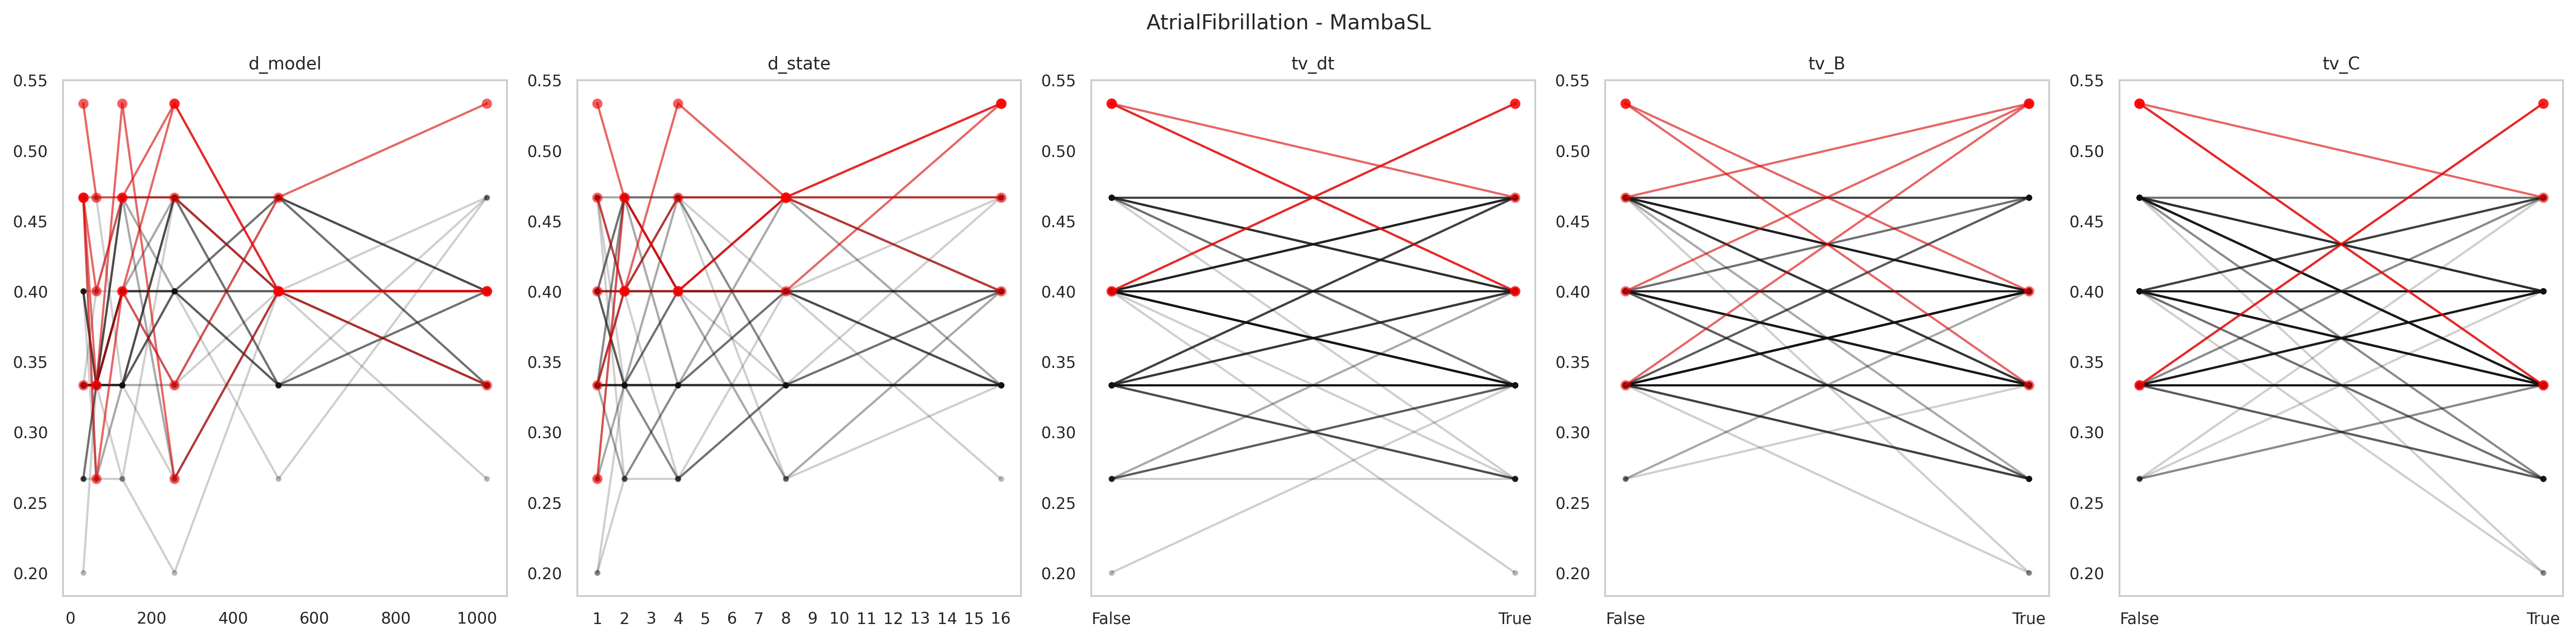

Source data for this figure (header and first rows):
data_name, model, seq_len, d_model, d_state, expand, d_conv, num_kernel, tv_dt, tv_B, tv_C, use_D, exp, acc, model_params, model_size (MB), ckpt
AtrialFibrillation, MambaSingleLayer, 640, 1024, 16, 1, 4, 13, True, True, True, False, gating4proposed, 0.4, 3372040, 32.4, classification_CLS_AtrialFibrillation_Ma…
AtrialFibrillation, MambaSingleLayer, 640, 1024, 16, 1, 4, 13, True, True, False, False, gating4proposed, 0.4, 3372040, 32.4, classification_CLS_AtrialFibrillation_Ma…
AtrialFibrillation, MambaSingleLayer, 640, 1024, 16, 1, 4, 13, True, False, True, False, gating4proposed, 0.4, 3372040, 32.4, classification_CLS_AtrialFibrillation_Ma…
AtrialFibrillation, MambaSingleLayer, 640, 1024, 16, 1, 4, 13, True, False, False, False, gating4proposed, 0.3333, 3372040, 32.4, classification_CLS_AtrialFibrillation_Ma…
AtrialFibrillation, MambaSingleLayer, 640, 1024, 16, 1, 4, 13, False, True, True, False, gating4proposed, 0.4, 3306504, 32.15, classification_CLS_AtrialFibrillation_Ma…
AtrialFibrillation, MambaSingleLayer, 640, 1024, 16, 1, 4, 13, False, True, False, False, gating4proposed, 0.3333, 3306504, 32.15, classification_CLS_AtrialFibrillation_Ma…
AtrialFibrillation, MambaSingleLayer, 640, 1024, 16, 1, 4, 13, False, False, True, False, gating4proposed, 0.4667, 3306504, 32.15, classification_CLS_AtrialFibrillation_Ma…
AtrialFibrillation, MambaSingleLayer, 640, 1024, 16, 1, 4, 13, False, False, False, False, gating4proposed, 0.4, 3306504, 32.15, classification_CLS_AtrialFibrillation_Ma…
AtrialFibrillation, MambaSingleLayer, 640, 1024, 8, 1, 4, 13, True, True, True, False, gating4proposed, 0.4667, 3347464, 32.31, classification_CLS_AtrialFibrillation_Ma…
AtrialFibrillation, MambaSingleLayer, 640, 1024, 8, 1, 4, 13, True, True, False, False, gating4proposed, 0.4, 3347464, 32.31, classification_CLS_AtrialFibrillation_Ma…
AtrialFibrillation, MambaSingleLayer, 640, 1024, 8, 1, 4, 13, True, False, True, False, gating4proposed, 0.3333, 3347464, 32.31, classification_CLS_AtrialFibrillation_Ma…
AtrialFibrillation, MambaSingleLayer, 640, 1024, 8, 1, 4, 13, True, False, False, False, gating4proposed, 0.4, 3347464, 32.31, classification_CLS_AtrialFibrillation_Ma…
AtrialFibrillation, MambaSingleLayer, 640, 1024, 8, 1, 4, 13, False, True, True, False, gating4proposed, 0.4667, 3281928, 32.06, classification_CLS_AtrialFibrillation_Ma…
AtrialFibrillation, MambaSingleLayer, 640, 1024, 8, 1, 4, 13, False, True, False, False, gating4proposed, 0.4, 3281928, 32.06, classification_CLS_AtrialFibrillation_Ma…
AtrialFibrillation, MambaSingleLayer, 640, 1024, 8, 1, 4, 13, False, False, True, False, gating4proposed, 0.4, 3281928, 32.06, classification_CLS_AtrialFibrillation_Ma…
AtrialFibrillation, MambaSingleLayer, 640, 1024, 8, 1, 4, 13, False, False, False, False, gating4proposed, 0.4, 3281928, 32.06, classification_CLS_AtrialFibrillation_Ma…
AtrialFibrillation, MambaSingleLayer, 640, 1024, 4, 1, 4, 13, True, True, True, False, gating4proposed, 0.4, 3335176, 32.26, classification_CLS_AtrialFibrillation_Ma…
AtrialFibrillation, MambaSingleLayer, 640, 1024, 4, 1, 4, 13, True, True, False, False, gating4proposed, 0.2667, 3335176, 32.26, classification_CLS_AtrialFibrillation_Ma…
AtrialFibrillation, MambaSingleLayer, 640, 1024, 4, 1, 4, 13, True, False, True, False, gating4proposed, 0.3333, 3335176, 32.26, classification_CLS_AtrialFibrillation_Ma…
AtrialFibrillation, MambaSingleLayer, 640, 1024, 4, 1, 4, 13, True, False, False, False, gating4proposed, 0.4, 3335176, 32.26, classification_CLS_AtrialFibrillation_Ma…
AtrialFibrillation, MambaSingleLayer, 640, 1024, 4, 1, 4, 13, False, True, True, False, gating4proposed, 0.5333, 3269640, 32.01, classification_CLS_AtrialFibrillation_Ma…
AtrialFibrillation, MambaSingleLayer, 640, 1024, 4, 1, 4, 13, False, True, False, False, gating4proposed, 0.3333, 3269640, 32.01, classification_CLS_AtrialFibrillation_Ma…
AtrialFibrillation, MambaSingleLayer, 640, 1024, 4, 1, 4, 13, False, False, True, False, gating4proposed, 0.3333, 3269640, 32.01, classification_CLS_AtrialFibrillation_Ma…
AtrialFibrillation, MambaSingleLayer, 640, 1024, 4, 1, 4, 13, False, False, False, False, gating4proposed, 0.4, 3269640, 32.01, classification_CLS_AtrialFibrillation_Ma…
AtrialFibrillation, MambaSingleLayer, 640, 1024, 2, 1, 4, 13, True, True, True, False, gating4proposed, 0.4, 3329032, 32.24, classification_CLS_AtrialFibrillation_Ma…
AtrialFibrillation, MambaSingleLayer, 640, 1024, 2, 1, 4, 13, True, True, False, False, gating4proposed, 0.3333, 3329032, 32.24, classification_CLS_AtrialFibrillation_Ma…
AtrialFibrillation, MambaSingleLayer, 640, 1024, 2, 1, 4, 13, True, False, True, False, gating4proposed, 0.3333, 3329032, 32.24, classification_CLS_AtrialFibrillation_Ma…
AtrialFibrillation, MambaSingleLayer, 640, 1024, 2, 1, 4, 13, True, False, False, False, gating4proposed, 0.4, 3329032, 32.24, classification_CLS_AtrialFibrillation_Ma…
AtrialFibrillation, MambaSingleLayer, 640, 1024, 2, 1, 4, 13, False, True, True, False, gating4proposed, 0.4, 3263496, 31.99, classification_CLS_AtrialFibrillation_Ma…
AtrialFibrillation, MambaSingleLayer, 640, 1024, 2, 1, 4, 13, False, True, False, False, gating4proposed, 0.3333, 3263496, 31.99, classification_CLS_AtrialFibrillation_Ma…
AtrialFibrillation, MambaSingleLayer, 640, 1024, 2, 1, 4, 13, False, False, True, False, gating4proposed, 0.3333, 3263496, 31.99, classification_CLS_AtrialFibrillation_Ma…
AtrialFibrillation, MambaSingleLayer, 640, 1024, 2, 1, 4, 13, False, False, False, False, gating4proposed, 0.4, 3263496, 31.99, classification_CLS_AtrialFibrillation_Ma…
AtrialFibrillation, MambaSingleLayer, 640, 1024, 1, 1, 4, 13, True, True, True, False, gating4proposed, 0.3333, 3325960, 32.22, classification_CLS_AtrialFibrillation_Ma…
AtrialFibrillation, MambaSingleLayer, 640, 1024, 1, 1, 4, 13, True, True, False, False, gating4proposed, 0.4, 3325960, 32.22, classification_CLS_AtrialFibrillation_Ma…
AtrialFibrillation, MambaSingleLayer, 640, 1024, 1, 1, 4, 13, True, False, True, False, gating4proposed, 0.3333, 3325960, 32.22, classification_CLS_AtrialFibrillation_Ma…
AtrialFibrillation, MambaSingleLayer, 640, 1024, 1, 1, 4, 13, True, False, False, False, gating4proposed, 0.3333, 3325960, 32.22, classification_CLS_AtrialFibrillation_Ma…
AtrialFibrillation, MambaSingleLayer, 640, 1024, 1, 1, 4, 13, False, True, True, False, gating4proposed, 0.4, 3260424, 31.97, classification_CLS_AtrialFibrillation_Ma…
AtrialFibrillation, MambaSingleLayer, 640, 1024, 1, 1, 4, 13, False, True, False, False, gating4proposed, 0.3333, 3260424, 31.97, classification_CLS_AtrialFibrillation_Ma…
AtrialFibrillation, MambaSingleLayer, 640, 1024, 1, 1, 4, 13, False, False, True, False, gating4proposed, 0.4, 3260424, 31.97, classification_CLS_AtrialFibrillation_Ma…
AtrialFibrillation, MambaSingleLayer, 640, 1024, 1, 1, 4, 13, False, False, False, False, gating4proposed, 0.4, 3260424, 31.97, classification_CLS_AtrialFibrillation_Ma…
AtrialFibrillation, MambaSingleLayer, 640, 512, 16, 1, 4, 13, True, True, True, False, gating4proposed, 0.3333, 866824, 13.08, classification_CLS_AtrialFibrillation_Ma…
AtrialFibrillation, MambaSingleLayer, 640, 512, 16, 1, 4, 13, True, True, False, False, gating4proposed, 0.4, 866824, 13.08, classification_CLS_AtrialFibrillation_Ma…
AtrialFibrillation, MambaSingleLayer, 640, 512, 16, 1, 4, 13, True, False, True, False, gating4proposed, 0.3333, 866824, 13.08, classification_CLS_AtrialFibrillation_Ma…
AtrialFibrillation, MambaSingleLayer, 640, 512, 16, 1, 4, 13, True, False, False, False, gating4proposed, 0.4, 866824, 13.08, classification_CLS_AtrialFibrillation_Ma…
AtrialFibrillation, MambaSingleLayer, 640, 512, 16, 1, 4, 13, False, True, True, False, gating4proposed, 0.4, 850440, 13.02, classification_CLS_AtrialFibrillation_Ma…
AtrialFibrillation, MambaSingleLayer, 640, 512, 16, 1, 4, 13, False, True, False, False, gating4proposed, 0.3333, 850440, 13.02, classification_CLS_AtrialFibrillation_Ma…
AtrialFibrillation, MambaSingleLayer, 640, 512, 16, 1, 4, 13, False, False, True, False, gating4proposed, 0.3333, 850440, 13.02, classification_CLS_AtrialFibrillation_Ma…
AtrialFibrillation, MambaSingleLayer, 640, 512, 16, 1, 4, 13, False, False, False, False, gating4proposed, 0.4, 850440, 13.02, classification_CLS_AtrialFibrillation_Ma…
AtrialFibrillation, MambaSingleLayer, 640, 512, 8, 1, 4, 13, True, True, True, False, gating4proposed, 0.4, 854536, 13.03, classification_CLS_AtrialFibrillation_Ma…
AtrialFibrillation, MambaSingleLayer, 640, 512, 8, 1, 4, 13, True, True, False, False, gating4proposed, 0.4, 854536, 13.03, classification_CLS_AtrialFibrillation_Ma…
AtrialFibrillation, MambaSingleLayer, 640, 512, 8, 1, 4, 13, True, False, True, False, gating4proposed, 0.4667, 854536, 13.03, classification_CLS_AtrialFibrillation_Ma…
AtrialFibrillation, MambaSingleLayer, 640, 512, 8, 1, 4, 13, True, False, False, False, gating4proposed, 0.3333, 854536, 13.03, classification_CLS_AtrialFibrillation_Ma…
AtrialFibrillation, MambaSingleLayer, 640, 512, 8, 1, 4, 13, False, True, True, False, gating4proposed, 0.2667, 838152, 12.97, classification_CLS_AtrialFibrillation_Ma…
AtrialFibrillation, MambaSingleLayer, 640, 512, 8, 1, 4, 13, False, True, False, False, gating4proposed, 0.4667, 838152, 12.97, classification_CLS_AtrialFibrillation_Ma…
AtrialFibrillation, MambaSingleLayer, 640, 512, 8, 1, 4, 13, False, False, True, False, gating4proposed, 0.4, 838152, 12.97, classification_CLS_AtrialFibrillation_Ma…
AtrialFibrillation, MambaSingleLayer, 640, 512, 8, 1, 4, 13, False, False, False, False, gating4proposed, 0.4667, 838152, 12.97, classification_CLS_AtrialFibrillation_Ma…
AtrialFibrillation, MambaSingleLayer, 640, 512, 4, 1, 4, 13, True, True, True, False, gating4proposed, 0.4, 848392, 13.01, classification_CLS_AtrialFibrillation_Ma…
AtrialFibrillation, MambaSingleLayer, 640, 512, 4, 1, 4, 13, True, True, False, False, gating4proposed, 0.4, 848392, 13.01, classification_CLS_AtrialFibrillation_Ma…
AtrialFibrillation, MambaSingleLayer, 640, 512, 4, 1, 4, 13, True, False, True, False, gating4proposed, 0.3333, 848392, 13.01, classification_CLS_AtrialFibrillation_Ma…
AtrialFibrillation, MambaSingleLayer, 640, 512, 4, 1, 4, 13, True, False, False, False, gating4proposed, 0.4667, 848392, 13.01, classification_CLS_AtrialFibrillation_Ma…
... 180 more rows
